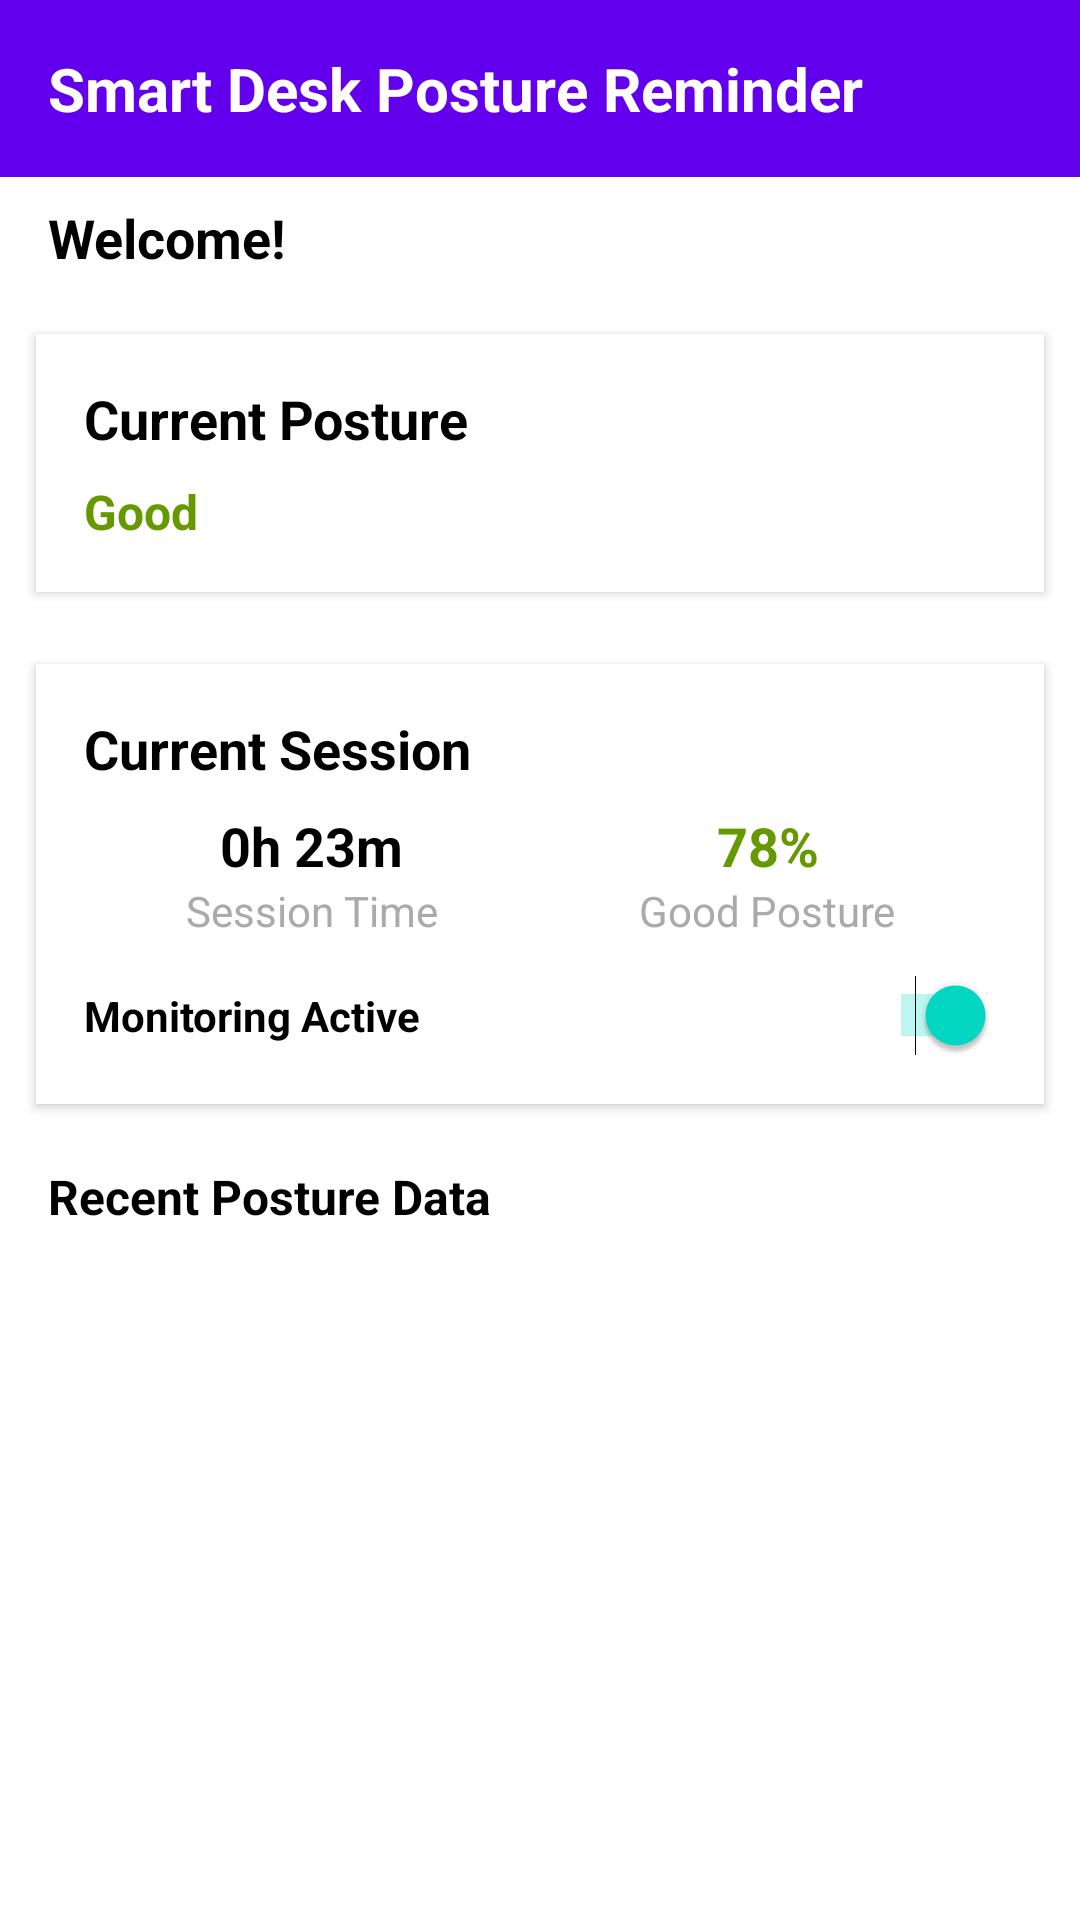

Reconstruct the res/layout file that produces this screen, plus the resources it refers to.
<!-- AndroidManifest.xml: application theme Theme.SmartDeskPosture -->
<!-- res/layout/fragment_home.xml -->
<?xml version="1.0" encoding="utf-8"?>
<FrameLayout xmlns:android="http://schemas.android.com/apk/res/android"
    xmlns:app="http://schemas.android.com/apk/res-auto"
    android:layout_width="match_parent"
    android:layout_height="match_parent"
    android:background="@android:color/white">

    <LinearLayout
        android:layout_width="match_parent"
        android:layout_height="match_parent"
        android:orientation="vertical">

        
        <TextView
            android:layout_width="match_parent"
            android:layout_height="wrap_content"
            android:text="Smart Desk Posture Reminder"
            android:textSize="20sp"
            android:textStyle="bold"
            android:padding="16dp"
            android:background="@color/purple_500"
            android:textColor="@android:color/white" />

        
        <TextView
            android:id="@+id/welcomeTextView"
            android:layout_width="match_parent"
            android:layout_height="wrap_content"
            android:text="Welcome!"
            android:textSize="18sp"
            android:textStyle="bold"
            android:textColor="@android:color/black"
            android:paddingStart="16dp"
            android:paddingTop="8dp"
            android:paddingBottom="8dp" />

        
        <LinearLayout
            android:layout_width="match_parent"
            android:layout_height="wrap_content"
            android:orientation="vertical"
            android:background="@android:color/white"
            android:padding="16dp"
            android:layout_margin="12dp"
            android:elevation="2dp">

            <TextView
                android:layout_width="wrap_content"
                android:layout_height="wrap_content"
                android:text="Current Posture"
                android:textSize="18sp"
                android:textStyle="bold"
                android:textColor="@android:color/black"
                android:layout_marginBottom="8dp" />

            <TextView
                android:id="@+id/currentPostureText"
                android:layout_width="wrap_content"
                android:layout_height="wrap_content"
                android:text="Good"
                android:textSize="16sp"
                android:textStyle="bold"
                android:textColor="@android:color/holo_green_dark" />
        </LinearLayout>

        
        <LinearLayout
            android:layout_width="match_parent"
            android:layout_height="wrap_content"
            android:orientation="vertical"
            android:background="@android:color/white"
            android:padding="16dp"
            android:layout_margin="12dp"
            android:elevation="2dp">

            <TextView
                android:layout_width="wrap_content"
                android:layout_height="wrap_content"
                android:text="Current Session"
                android:textSize="18sp"
                android:textStyle="bold"
                android:textColor="@android:color/black"
                android:layout_marginBottom="8dp" />

            <LinearLayout
                android:layout_width="match_parent"
                android:layout_height="wrap_content"
                android:orientation="horizontal"
                android:weightSum="2">

                <LinearLayout
                    android:layout_width="0dp"
                    android:layout_height="wrap_content"
                    android:layout_weight="1"
                    android:orientation="vertical"
                    android:gravity="center">

                    <TextView
                        android:id="@+id/sessionTimeText"
                        android:layout_width="wrap_content"
                        android:layout_height="wrap_content"
                        android:text="0h 23m"
                        android:textSize="18sp"
                        android:textStyle="bold"
                        android:textColor="@android:color/black" />

                    <TextView
                        android:layout_width="wrap_content"
                        android:layout_height="wrap_content"
                        android:text="Session Time"
                        android:textSize="14sp"
                        android:textColor="@android:color/darker_gray" />
                </LinearLayout>

                <LinearLayout
                    android:layout_width="0dp"
                    android:layout_height="wrap_content"
                    android:layout_weight="1"
                    android:orientation="vertical"
                    android:gravity="center">

                    <TextView
                        android:id="@+id/goodPosturePercentage"
                        android:layout_width="wrap_content"
                        android:layout_height="wrap_content"
                        android:text="78%"
                        android:textSize="18sp"
                        android:textStyle="bold"
                        android:textColor="@android:color/holo_green_dark" />

                    <TextView
                        android:layout_width="wrap_content"
                        android:layout_height="wrap_content"
                        android:text="Good Posture"
                        android:textSize="14sp"
                        android:textColor="@android:color/darker_gray" />
                </LinearLayout>
            </LinearLayout>

            <LinearLayout
                android:layout_width="match_parent"
                android:layout_height="wrap_content"
                android:orientation="horizontal"
                android:layout_marginTop="12dp">

                <TextView
                    android:layout_width="wrap_content"
                    android:layout_height="wrap_content"
                    android:text="Monitoring Active"
                    android:textStyle="bold"
                    android:textColor="@android:color/black" />

                <Switch
                    android:id="@+id/monitoringSwitch"
                    android:layout_width="wrap_content"
                    android:layout_height="wrap_content"
                    android:layout_marginLeft="160dp"
                    android:checked="true" />
            </LinearLayout>
        </LinearLayout>

        
        <TextView
            android:layout_width="wrap_content"
            android:layout_height="wrap_content"
            android:text="Recent Posture Data"
            android:textSize="16sp"
            android:textStyle="bold"
            android:layout_marginStart="16dp"
            android:layout_marginTop="8dp"
            android:layout_marginBottom="8dp"
            android:textColor="@android:color/black" />

        <androidx.recyclerview.widget.RecyclerView
            android:id="@+id/postureRecyclerView"
            android:layout_width="match_parent"
            android:layout_height="0dp"
            android:layout_weight="1"
            android:padding="8dp" />

        <ProgressBar
            android:id="@+id/progressBar"
            android:layout_width="wrap_content"
            android:layout_height="wrap_content"
            android:layout_gravity="center"
            android:visibility="gone" />

    </LinearLayout>

</FrameLayout>
<!-- resources referenced by this layout -->
<resources>
  <color name="purple_500">#FF6200EE</color>
  <style name="Theme.SmartDeskPosture" parent="Theme.MaterialComponents.DayNight.DarkActionBar">
          
          <item name="colorPrimary">@color/purple_500</item>
          <item name="colorPrimaryVariant">@color/purple_700</item>
          <item name="colorOnPrimary">@color/white</item>
          
          <item name="colorSecondary">@color/teal_200</item>
          <item name="colorSecondaryVariant">@color/teal_700</item>
          <item name="colorOnSecondary">@color/black</item>
          
          <item name="android:statusBarColor">?attr/colorPrimaryVariant</item>
          
      </style>
  <color name="purple_700">#FF3700B3</color>
  <color name="white">#FFFFFFFF</color>
  <color name="teal_200">#FF03DAC5</color>
  <color name="teal_700">#FF018786</color>
  <color name="black">#FF000000</color>
</resources>
